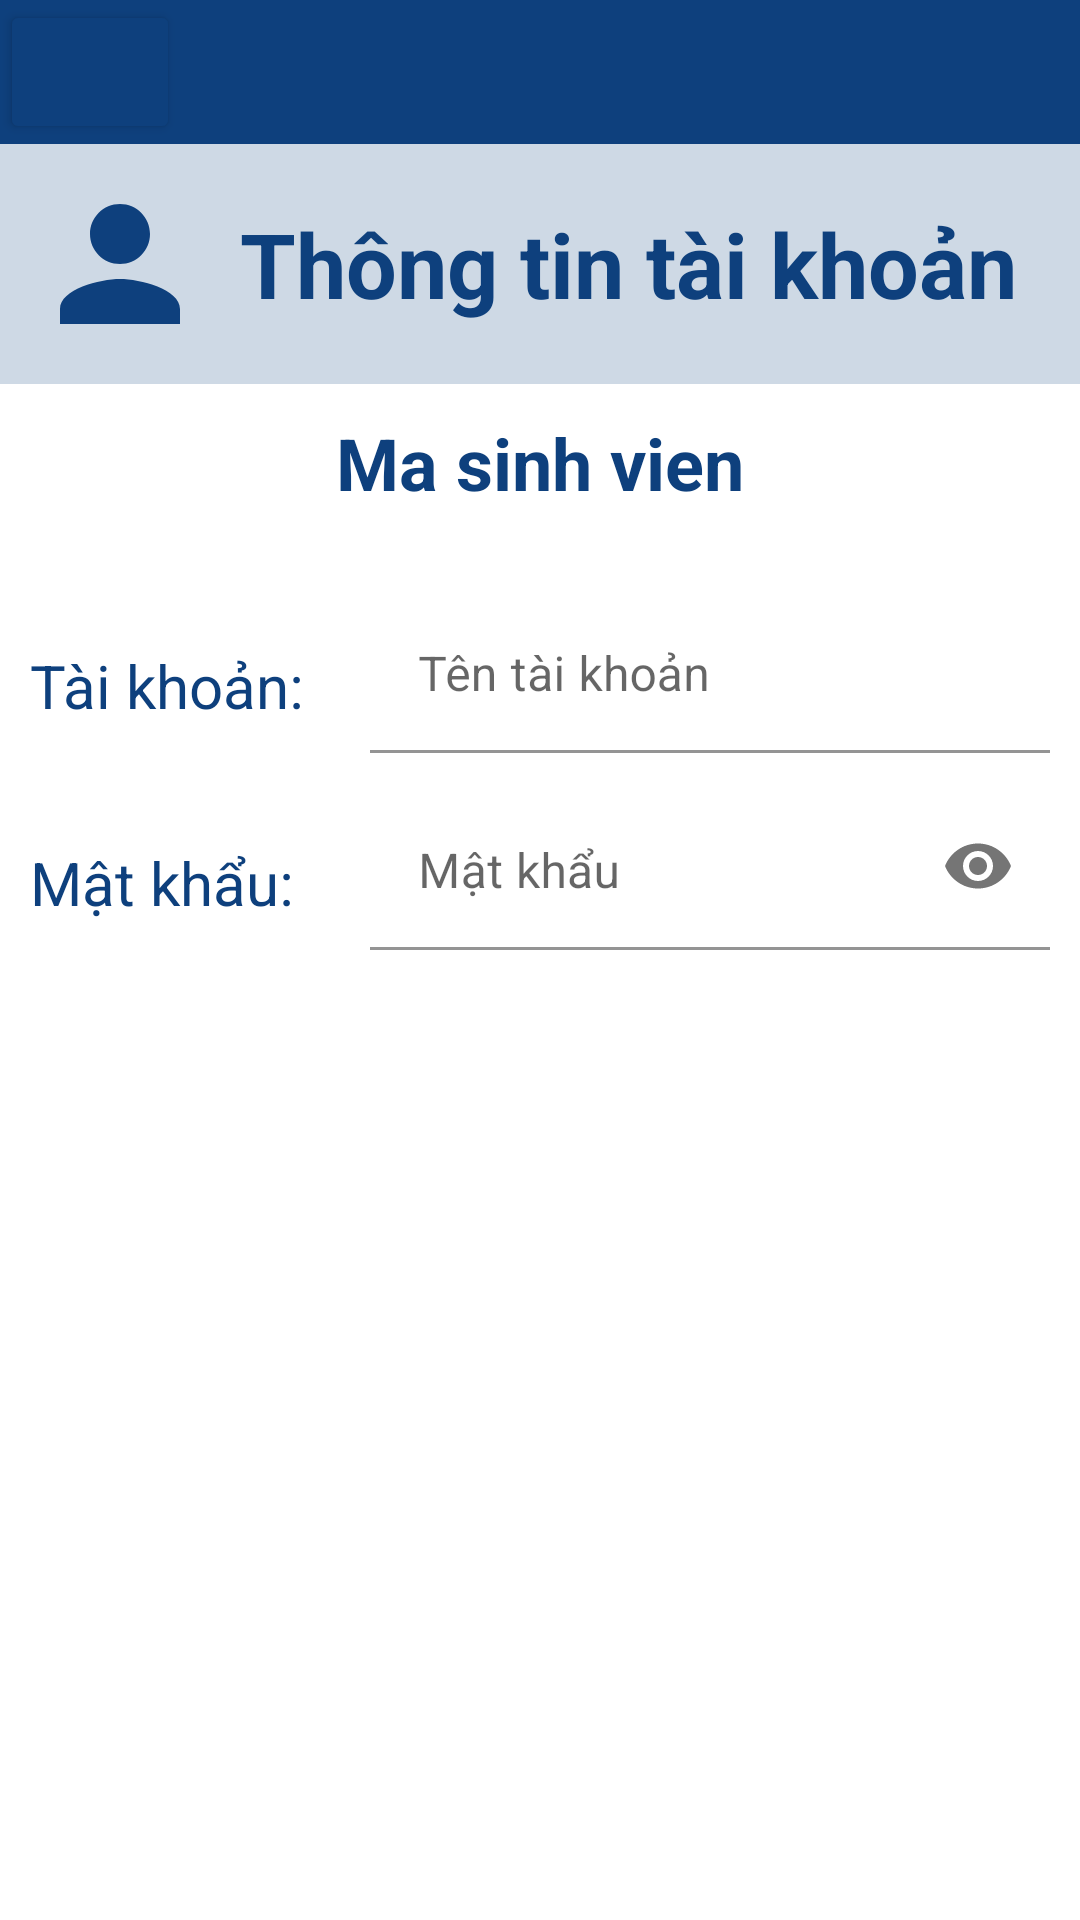

This screen was rendered from an Android layout file. Write that file and the resources it references.
<!-- AndroidManifest.xml: application theme Theme.QLDSV_GK -->
<!-- res/layout/ct_taikhoansv.xml -->
<?xml version="1.0" encoding="utf-8"?>
<LinearLayout xmlns:android="http://schemas.android.com/apk/res/android"
    android:layout_width="match_parent"
    android:layout_height="match_parent"
    android:orientation="vertical"
    xmlns:app="http://schemas.android.com/apk/res-auto">
    <LinearLayout
        android:layout_width="match_parent"
        android:layout_height="wrap_content"
        android:orientation="vertical"
        android:background="@color/background2nd">
        <LinearLayout
            android:layout_width="match_parent"
            android:layout_height="wrap_content"
            android:background="@color/main">
            <Button
                android:id="@+id/btnClickBack"
                android:layout_width="60dp"
                android:layout_height="match_parent"
                android:backgroundTint="@color/main"
                android:drawableLeft="@drawable/ic_back"
                android:paddingTop="10dp"
                android:paddingBottom="10dp"/>
        </LinearLayout>
        <LinearLayout
            android:layout_width="match_parent"
            android:layout_height="wrap_content"
            android:orientation="horizontal"
            android:layout_margin="10dp"
            android:gravity="center">
            <TextView
                android:layout_width="wrap_content"
                android:layout_height="wrap_content"
                android:drawableLeft="@drawable/baseline_person_24"
                android:layout_marginRight="10dp"
                android:textColor="@color/main"
                android:layout_gravity="center"/>
            <TextView
                android:layout_width="match_parent"
                android:layout_height="wrap_content"
                android:text="Thông tin tài khoản"
                android:textStyle="bold"
                android:textSize="30dp"
                android:textColor="@color/main"/>
        </LinearLayout>
    </LinearLayout>
    <ScrollView
        android:layout_width="match_parent"
        android:layout_height="wrap_content"
        android:layout_marginLeft="10dp"
        android:layout_marginRight="10dp">
        <LinearLayout
            android:layout_width="match_parent"
            android:layout_height="wrap_content"
            android:orientation="vertical">

            <LinearLayout
                android:layout_width="match_parent"
                android:layout_height="wrap_content"
                android:layout_marginTop="10dp"
                android:gravity="center"
                android:layout_marginBottom="15dp">
                <TextView
                    android:id="@+id/txtMaTK"
                    android:layout_width="wrap_content"
                    android:layout_height="wrap_content"
                    android:text="Ma sinh vien"
                    android:textColor="@color/main"
                    android:textSize="24dp"
                    android:textStyle="bold" />
            </LinearLayout>
            <LinearLayout
                android:layout_width="match_parent"
                android:layout_height="wrap_content"
                android:layout_marginTop="10dp">
                <TextView
                    android:layout_width="match_parent"
                    android:layout_height="wrap_content"
                    android:layout_weight="2"
                    android:text="Tài khoản:"
                    android:textSize="20dp"
                    android:textColor="@color/main"/>
                <com.google.android.material.textfield.TextInputLayout
                    android:layout_width="match_parent"
                    android:layout_height="wrap_content"
                    android:layout_weight="1">

                    <com.google.android.material.textfield.TextInputEditText
                        android:id="@+id/txtTenTK"
                        android:layout_width="match_parent"
                        android:layout_height="wrap_content"
                        android:inputType="text"
                        android:gravity="start"
                        android:hint="Tên tài khoản"
                        android:background="@color/white"/>
                </com.google.android.material.textfield.TextInputLayout>
            </LinearLayout>
            <LinearLayout
                android:layout_width="match_parent"
                android:layout_height="wrap_content"
                android:layout_marginTop="10dp">
                <TextView
                    android:layout_width="match_parent"
                    android:layout_height="wrap_content"
                    android:layout_weight="2"
                    android:text="Mật khẩu:"
                    android:textSize="20dp"
                    android:textColor="@color/main"/>
                <com.google.android.material.textfield.TextInputLayout
                    android:layout_width="match_parent"
                    android:layout_height="wrap_content"
                    app:passwordToggleEnabled="true"
                    android:layout_weight="1">

                    <com.google.android.material.textfield.TextInputEditText
                        android:id="@+id/txtMatKhau"
                        android:layout_width="match_parent"
                        android:layout_height="wrap_content"
                        android:inputType="textPassword"
                        android:gravity="start"
                        android:hint="Mật khẩu"
                        android:background="@color/white"/>
                </com.google.android.material.textfield.TextInputLayout>
            </LinearLayout>
            <Button
                android:id="@+id/btnCapNhat"
                android:layout_width="match_parent"
                android:layout_height="wrap_content"
                android:layout_margin="40dp"
                android:text="Cập nhật"
                android:textStyle="bold"
                android:textAllCaps="false"
                android:textSize="20dp"
                android:textColor="@color/white"
                android:background="@drawable/buttonmain"/>
        </LinearLayout>
    </ScrollView>
</LinearLayout>
<!-- resources referenced by this layout -->
<resources>
  <color name="background2nd">#330E407D</color>
  <color name="main">#0E407D</color>
  <color name="white">#FFFFFFFF</color>
  <!-- drawable baseline_person_24 (drawable) -->
  <vector android:height="60dp" android:tint="#0E407D"
      android:viewportHeight="24" android:viewportWidth="24"
      android:width="60dp" xmlns:android="http://schemas.android.com/apk/res/android">
      <path android:fillColor="@android:color/white" android:pathData="M12,12c2.21,0 4,-1.79 4,-4s-1.79,-4 -4,-4 -4,1.79 -4,4 1.79,4 4,4zM12,14c-2.67,0 -8,1.34 -8,4v2h16v-2c0,-2.66 -5.33,-4 -8,-4z"/>
  </vector>
  <style name="Theme.QLDSV_GK" parent="Theme.MaterialComponents.DayNight.DarkActionBar">
          
          <item name="colorPrimary">@color/purple_500</item>
          <item name="colorPrimaryVariant">@color/purple_700</item>
          <item name="colorOnPrimary">@color/white</item>
          
          <item name="colorSecondary">@color/teal_200</item>
          <item name="colorSecondaryVariant">@color/teal_700</item>
          <item name="colorOnSecondary">@color/black</item>
          
          <item name="android:statusBarColor">?attr/colorPrimaryVariant</item>
          
      </style>
  <color name="purple_500">#FF6200EE</color>
  <color name="purple_700">#FF3700B3</color>
  <color name="teal_200">#FF03DAC5</color>
  <color name="teal_700">#FF018786</color>
  <color name="black">#FF000000</color>
</resources>
